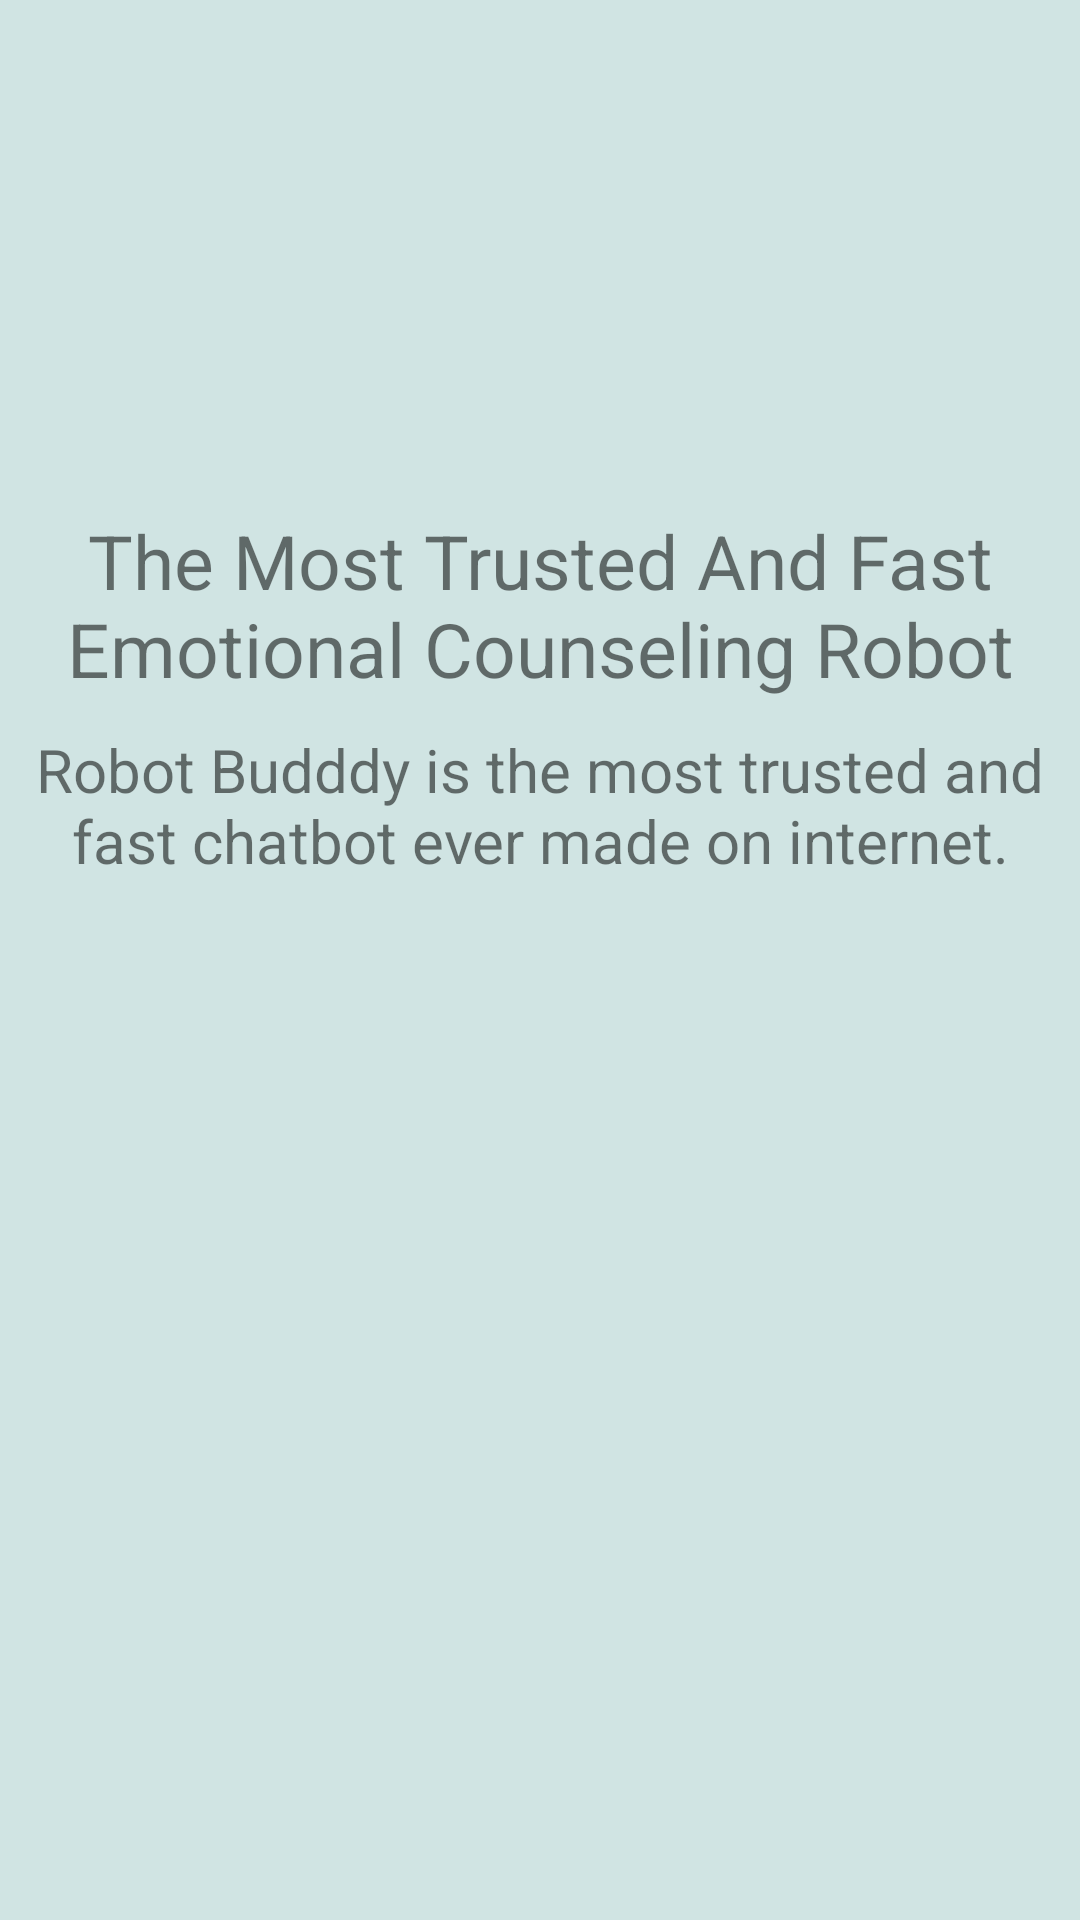

Produce the Android XML layout that renders to this screen, including the resource entries it uses.
<!-- AndroidManifest.xml: application theme Theme.AppCompat.Light -->
<!-- res/layout/activity_chatmain.xml -->
<?xml version="1.0" encoding="utf-8"?>
<LinearLayout xmlns:android="http://schemas.android.com/apk/res/android"
    xmlns:app="http://schemas.android.com/apk/res-auto"
    xmlns:tools="http://schemas.android.com/tools"
    android:layout_width="match_parent"
    android:layout_height="match_parent"
    android:orientation="vertical"
    tools:context=".MainActivity"
    android:background="#D0E4E3">
    <ImageView
        android:id="@+id/robot"
        android:layout_width="288dp"
        android:layout_height="wrap_content"
        android:layout_marginTop="150dp"
        android:layout_gravity="center_horizontal"
        android:src="@drawable/robot"
        />

    <TextView
        android:id="@+id/text1"
        android:layout_marginTop="20dp"
        android:layout_width="match_parent"
        android:layout_height="wrap_content"
        android:text="The Most Trusted And Fast Emotional Counseling Robot"
        android:textSize="25sp"
        android:gravity="center"
        />
    <TextView
        android:id="@+id/text2"
        android:layout_marginTop="10dp"
        android:layout_width="match_parent"
        android:layout_height="wrap_content"
        android:text="Robot Budddy is the most trusted and fast chatbot ever made on internet."
        android:textSize="20sp"
        android:gravity="center_horizontal"
        />

</LinearLayout>
<!-- resources referenced by this layout -->
<resources>

</resources>
